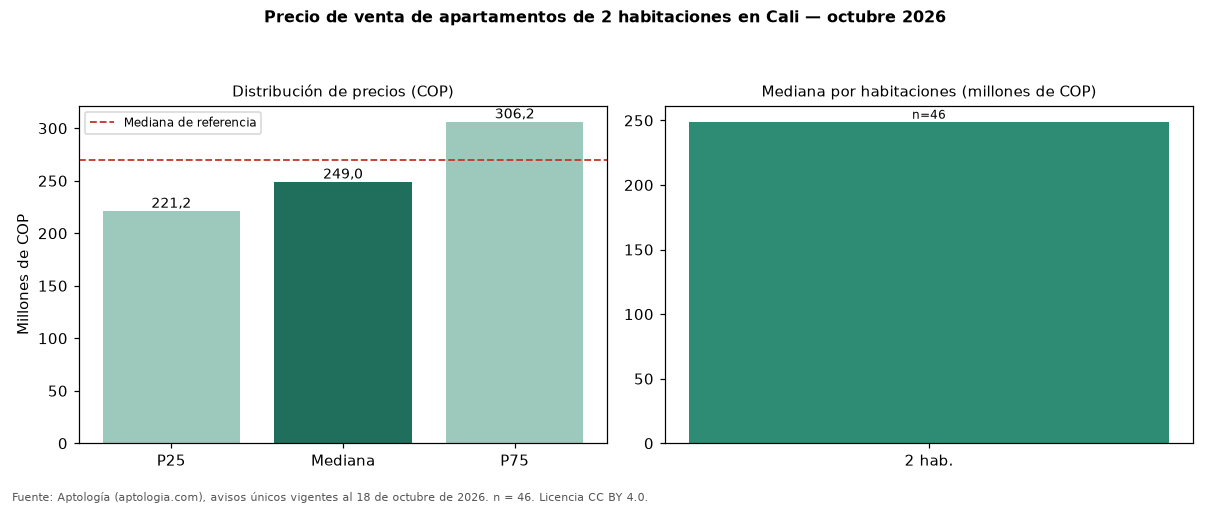

The file beside this chart, header and first rows:
seccion, metrica, valor_cop, n
precio, p25, 221250000, 46
precio, mediana, 249000000, 46
precio, p75, 306250000, 46
cop_por_m2, p25, 3956941, 46
cop_por_m2, mediana, 4198718, 46
cop_por_m2, p75, 4723187, 46
area, area_mediana_m2, 59.0, 46
habitaciones, 2, 249000000, 46
administracion, mediana, 225300, 45
estrato, moda, 4, 
parqueadero, porcentaje_con_parqueadero, 37.0, 46
referencia, mediana_referencia, 270000000, 155
referencia, mediana_cop_por_m2_referencia, 4230769, 155
